Run: headless pygame with SDL's dummy video driver; simulated clock (each Clock.tick advances the game by its frame time, no real sleeping); random seed 0; keys injected as events and as key.get_pressed() state; no mouse input.
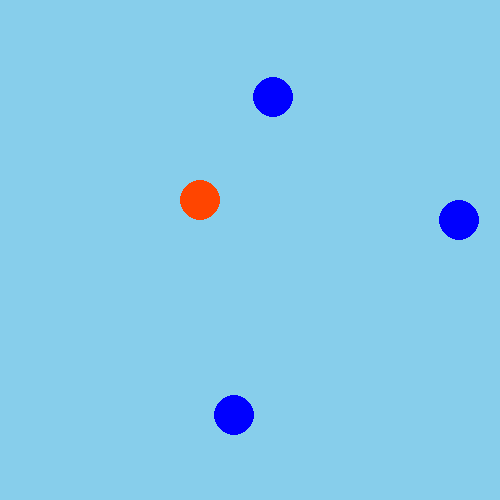
Frame 1 of 4 · flips 1–60 · no input
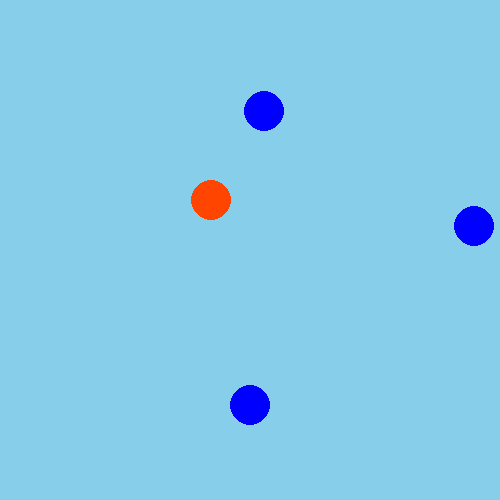
Frame 2 of 4 · flips 61–180 · tapped SPACE, RETURN · held RIGHT (→), D
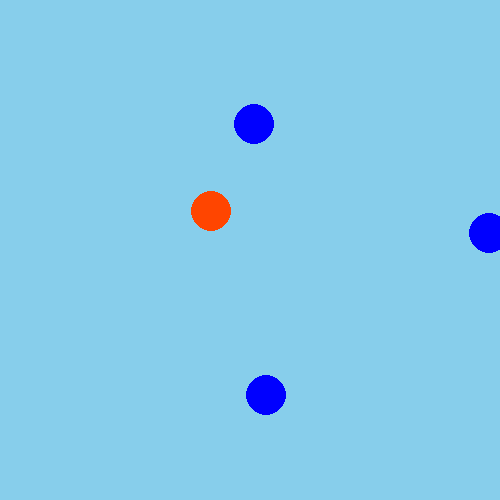
Frame 3 of 4 · flips 181–300 · held DOWN (↓), S
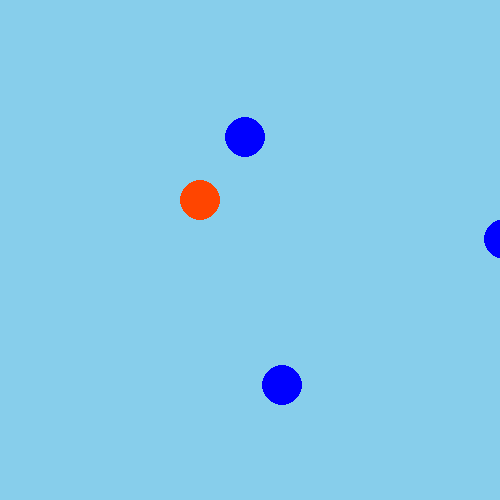
Frame 4 of 4 · flips 301–420 · held LEFT (←), A, UP (↑), W

The pygame program that drew these frames:

import pygame as pg
from pygame.locals import (K_UP, K_DOWN, K_LEFT, K_RIGHT)
import math as m
import random as rd


pg.init()
lever = True
poenger = 0
VINDU_BREDDE = 500
VINDU_HØYDE = 500
vindu = pg.display.set_mode((VINDU_BREDDE, VINDU_HØYDE))
font = pg.font.SysFont("comic sans", 50)

class Ball:
    def __init__(self, x, y, radius, farge, vindusobjekt):
        self.x = x
        self.y = y
        self.radius = radius
        self.farge = farge
        self.vindusobjekt = vindusobjekt

    def tegn(self):
        pg.draw.circle(self.vindusobjekt, self.farge, (self.x, self.y), self.radius)

    def finnAvstand(self, annenBall):
        xAvstand2 = (self.x - annenBall.x)**2  
        yAvstand2 = (self.y - annenBall.y)**2  
        sentrumsavstand = m.sqrt(xAvstand2 + yAvstand2)

        radiuser = self.radius + annenBall.radius

        avstand = sentrumsavstand - radiuser

        return avstand
    
class Hinder(Ball):
    def __init__(self, x, y, radius, farge, vindusobjekt, xFart, yFart):
        super().__init__(x, y, radius, farge, vindusobjekt)
        self.xFart = xFart
        self.yFart = yFart

    def flytt(self):
        global poenger
        self.x += self.xFart
        self.y += self.yFart 

        if self.x - self.radius > self.vindusobjekt.get_width():
            self.x = -self.radius  # kan bruke 0; men blir mer hoppete
            poenger += 1
        elif self.x + self.radius < 0:  
            self.x = self.vindusobjekt.get_width() + self.radius 
            poenger += 1

        
        if self.y - self.radius > self.vindusobjekt.get_height():  
            self.y = -self.radius  
            poenger += 1
        elif self.y + self.radius < 0:  
            self.y = self.vindusobjekt.get_height() + self.radius
            poenger += 1  

            


class Spiller(Ball):
    def __init__(self, x, y, radius, farge, vindusobjekt, fart, ):
        super().__init__(x, y, radius, farge, vindusobjekt)
        self.fart = fart

    def flytt(self, taster):
        global lever
        if taster[K_UP]:
            self.y -= self.fart 
        if taster[K_DOWN]:
            self.y += self.fart 
        if taster[K_LEFT]:
            self.x -= self.fart 
        if taster[K_RIGHT]:
            self.x += self.fart 

        if self.x - self.radius >= self.vindusobjekt.get_width():
            self.x = -self.radius
        elif self.x + self.radius <= 0:
            self.x = self.vindusobjekt.get_width() + self.radius

        if self.y - self.radius >= self.vindusobjekt.get_height():
            self.y = -self.radius
        elif self.y + self.radius <= 0:
            self.y = self.vindusobjekt.get_height() + self.radius


def finnAvstand(obj1, obj2):
    xAvstand2 = (obj1.x - obj2.x)**2  # x-avstand i andre
    yAvstand2 = (obj1.y - obj2.y)**2  # y-avstand i andre
    avstand = m.sqrt(xAvstand2 + yAvstand2)
    return avstand

def kolisjon(spiller, hinder):
    global lever
    avstand = finnAvstand(spiller, hinder)  
    if avstand <= (spiller.radius + hinder.radius):
        bilde = font.render("GAME OVER!", True, (250, 250, 250))
        vindu.blit(bilde, (110, 250))
        lever = False

              

spiller = Spiller(200, 200, 20, (255, 69, 0), vindu, 0.1)

hinder = Hinder(150, 250, 20, (0, 0, 255), vindu, 0.08, 0.12)

hinder_liste = []
ANTALL_HINDERE = 3

for ANTALL_HINDERE in range(ANTALL_HINDERE):
    x = rd.randint(20, VINDU_BREDDE - 20)
    y = rd.randint(20, VINDU_HØYDE - 20)
    xFart = rd.uniform(0.05, 0.15) * rd.choice([-1, 1])
    yFart = rd.uniform(0.05, 0.15) * rd.choice([-1, 1])
    hinder_liste.append(Hinder(x, y, 20, (0, 0, 255), vindu, xFart, yFart))

fortsett = True
while fortsett:

    
    for event in pg.event.get():
        if event.type == pg.QUIT:
            print (f"Poeng: {poenger}")
            fortsett = False

    if lever:
        trykkede_taster = pg.key.get_pressed()

        
        vindu.fill((135, 206, 235))

        
        spiller.tegn()
        spiller.flytt(trykkede_taster)
        for hinder in hinder_liste:
            hinder.tegn()
            hinder.flytt()
            kolisjon(spiller, hinder)
        

        
        
        
        pg.display.flip()

pg.quit()
